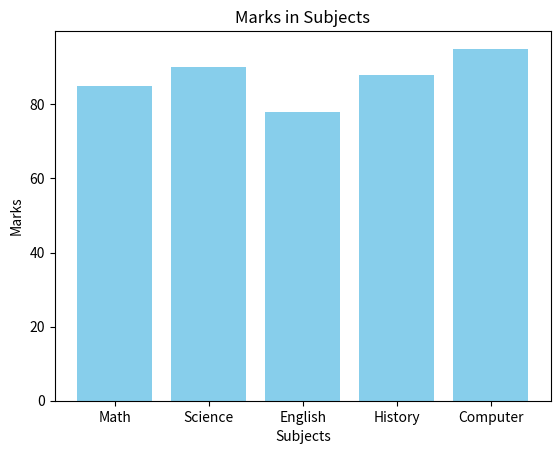

This chart was generated by the following Python code:
import matplotlib.pyplot as plt

# Lists
subjects = ["Math", "Science", "English", "History", "Computer"]
marks = [85, 90, 78, 88, 95]

# Bar Chart
plt.bar(subjects, marks, color='skyblue')
plt.title("Marks in Subjects")
plt.xlabel("Subjects")
plt.ylabel("Marks")
plt.show()